Image classification data set "tea sickness dataset" (Hews99vi/Tea-diseases-Detection-model on GitHub). Class labels (8): anthracnose, algal leaf, bird eye spot, brown blight, gray light, healthy, red leaf spot, white spot.

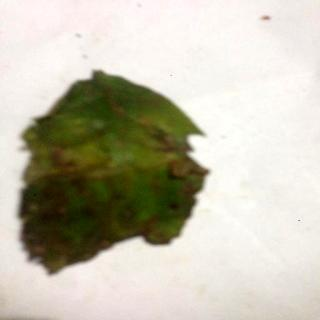
Label: red leaf spot

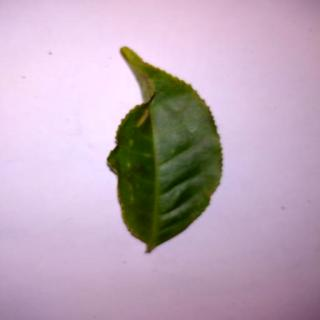
Label: bird eye spot

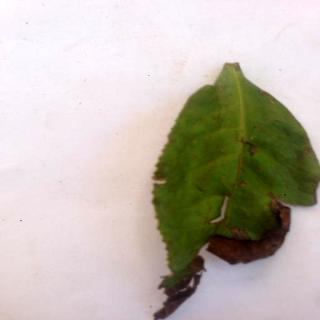
Label: brown blight

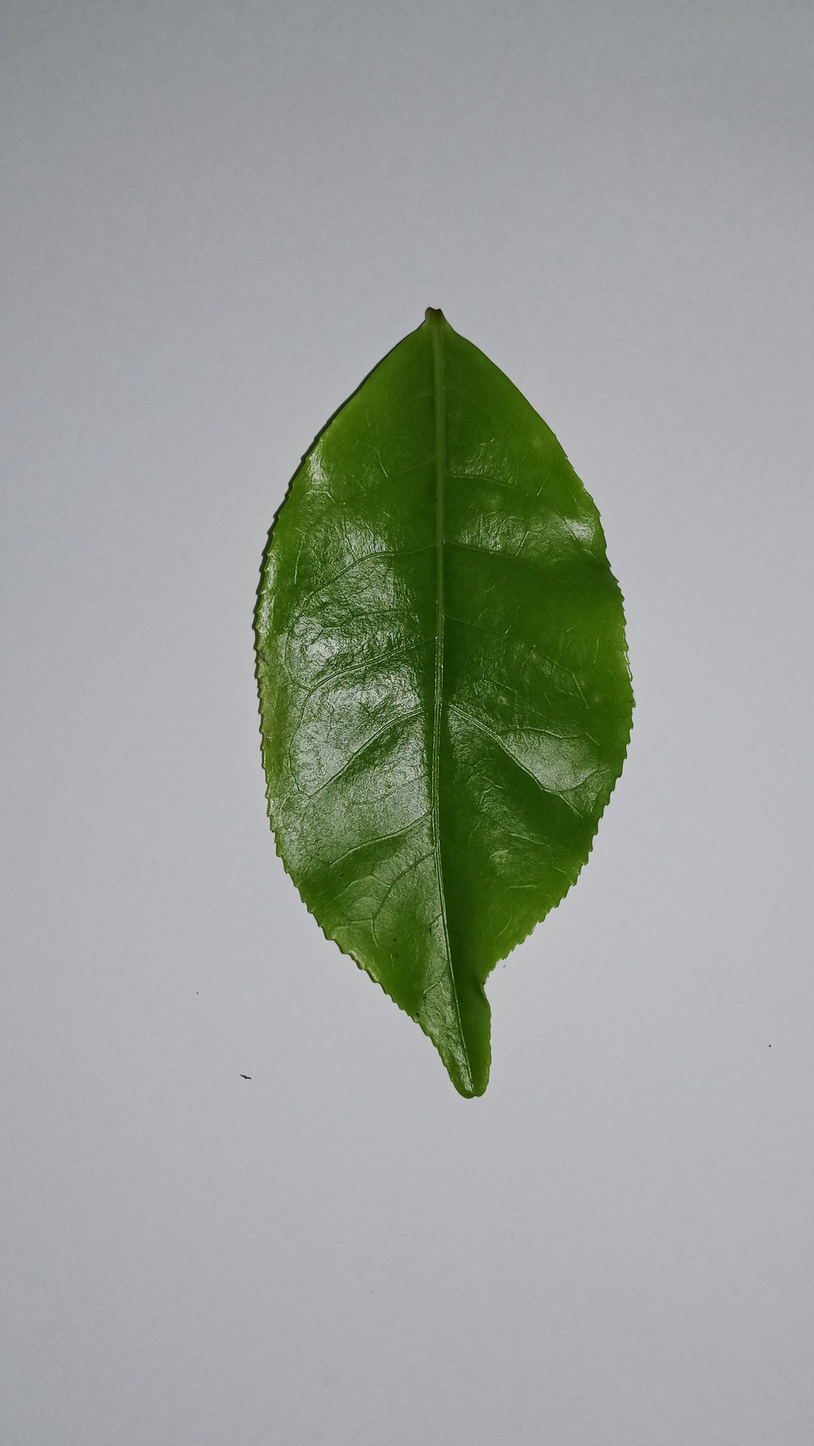
Label: healthy

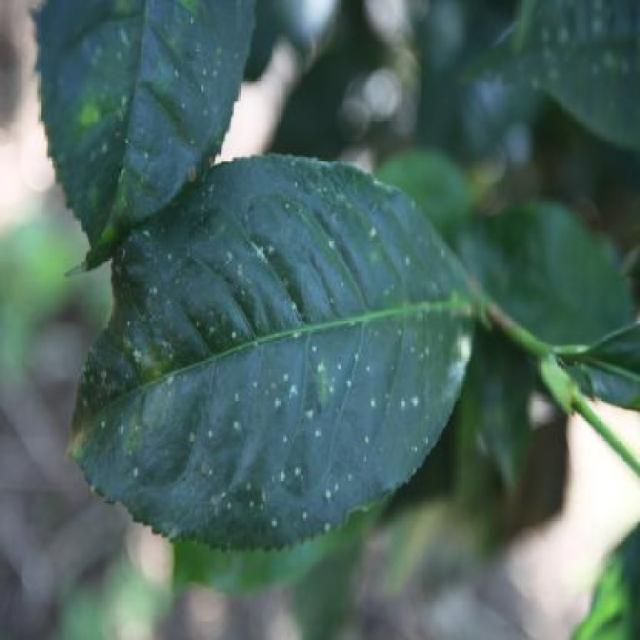
Label: white spot

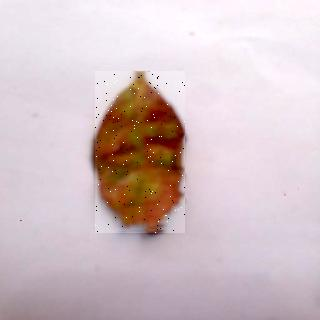
Label: algal leaf
